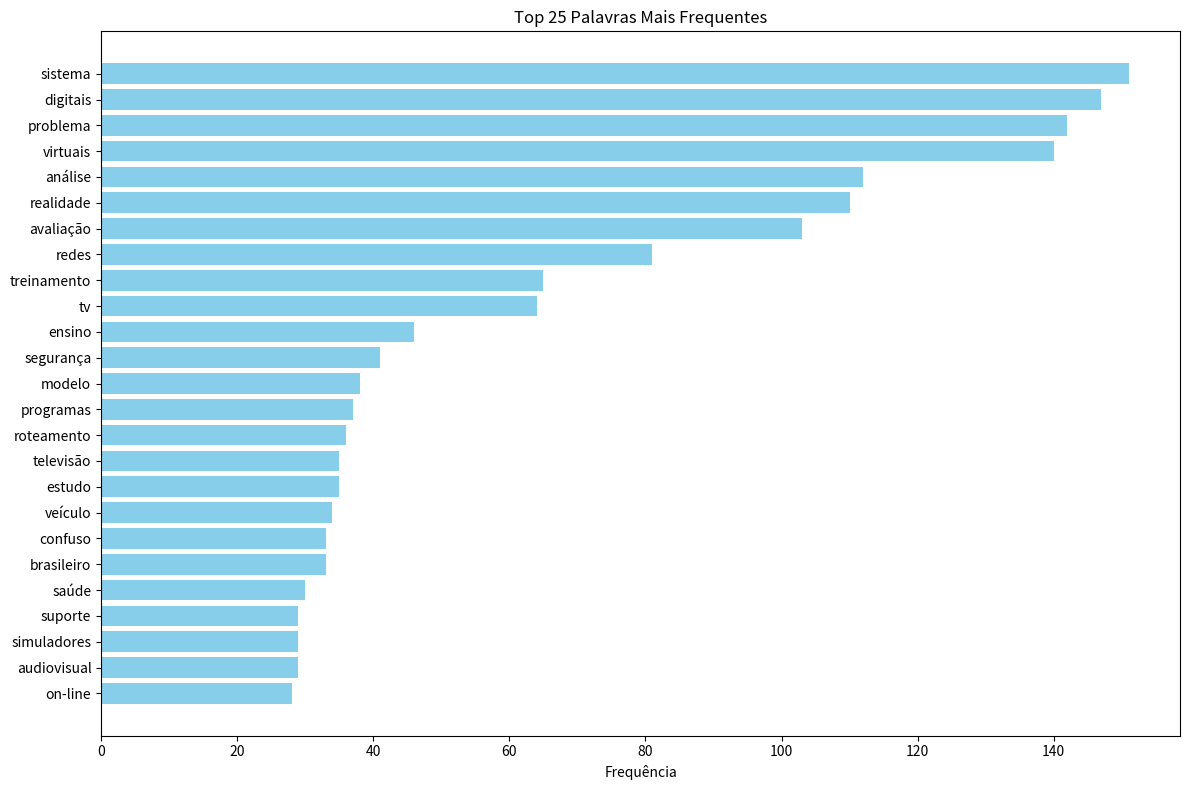

Write the Python code that produced this figure.

from collections import defaultdict
import matplotlib.pyplot as plt

dados = """
poroso: 24
móvel: 23
análise: 20
modelo: 18
suporte: 18
problema: 17
mídia: 17
fluxo: 15
combustão: 13
aprendizagem: 13
controle: 13
planejamento: 12
solução: 11
abordagem: 11
trifásico: 10
sistema: 9
gerenciamento: 9
vento: 9
microrrede: 9
problema: 62
problema: 38
roteamento: 36
veículo: 34
pesquisa: 26
ensino: 22
programação: 22
sistema: 21
heurística: 21
híbrido: 19
iterado: 18
algoritmo: 17
análise: 16
análise: 15
modelos: 15
digitais: 34
sociais: 13
televisão: 12
sistema: 12
redes: 12
Programas: 12
análise: 11
redes: 11
monitoramento: 10
aprendizagem: 10
arquitetura: 9
informação: 9
virtuais: 9
análise: 9
sistema: 8
digitais: 8
ferramenta: 8
virtuais: 131
realidade: 72
treinamento: 65
avaliação: 47
realidade: 38
confuso: 33
avaliação: 32
saúde: 30
simuladores: 29
on-line: 28
imagens: 28
jogos: 27
médico: 25
baías: 25
problema: 25
ensino: 24
digitais: 27
baseado: 23
televisão: 23
estudo: 22
canais: 16
rede: 15
sistema: 15
ferroeletretos: 15
usp: 15
distribuição: 13
piezoeletretos: 13
tubular: 13
elétrica: 13
candidatos: 13
planejamento: 12
dados: 12
impulso: 12
suporte: 11
digitais: 48
sistema: 42
TV: 64
audiovisual: 29
Programas: 25
segurança: 25
avaliação: 24
análise: 24
sinal: 23
brasileiro: 22
idioma: 18
análise: 17
máquina: 16
protocolos: 16
segurança: 16
sistema: 15
interativo: 15
em direção: 14
redes: 33
digitais: 30
redes: 25
óptico: 21
Modelo: 20
sistema: 17
estudo: 13
sistema: 12
serviços: 12
distribuição: 12
vídeo: 12
sem fio: 12
sensor: 12
brasileiro: 11
ferramenta: 11
acesso: 11
"""

frequencia = defaultdict(int)
for linha in dados.strip().splitlines():
    if ':' in linha:
        palavra, valor = linha.split(':')
        palavra = palavra.strip().lower()
        valor = int(valor.strip())
        frequencia[palavra] += valor

top_25 = sorted(frequencia.items(), key=lambda x: x[1], reverse=True)[:25]

top_25_lista = "\n".join([f"{palavra}: {valor}" for palavra, valor in top_25])

plt.figure(figsize=(12, 8))
palavras, valores = zip(*top_25)
plt.barh(palavras[::-1], valores[::-1], color='skyblue')
plt.xlabel('Frequência')
plt.title('Top 25 Palavras Mais Frequentes')
plt.tight_layout()

print(top_25_lista)
plt.show()
